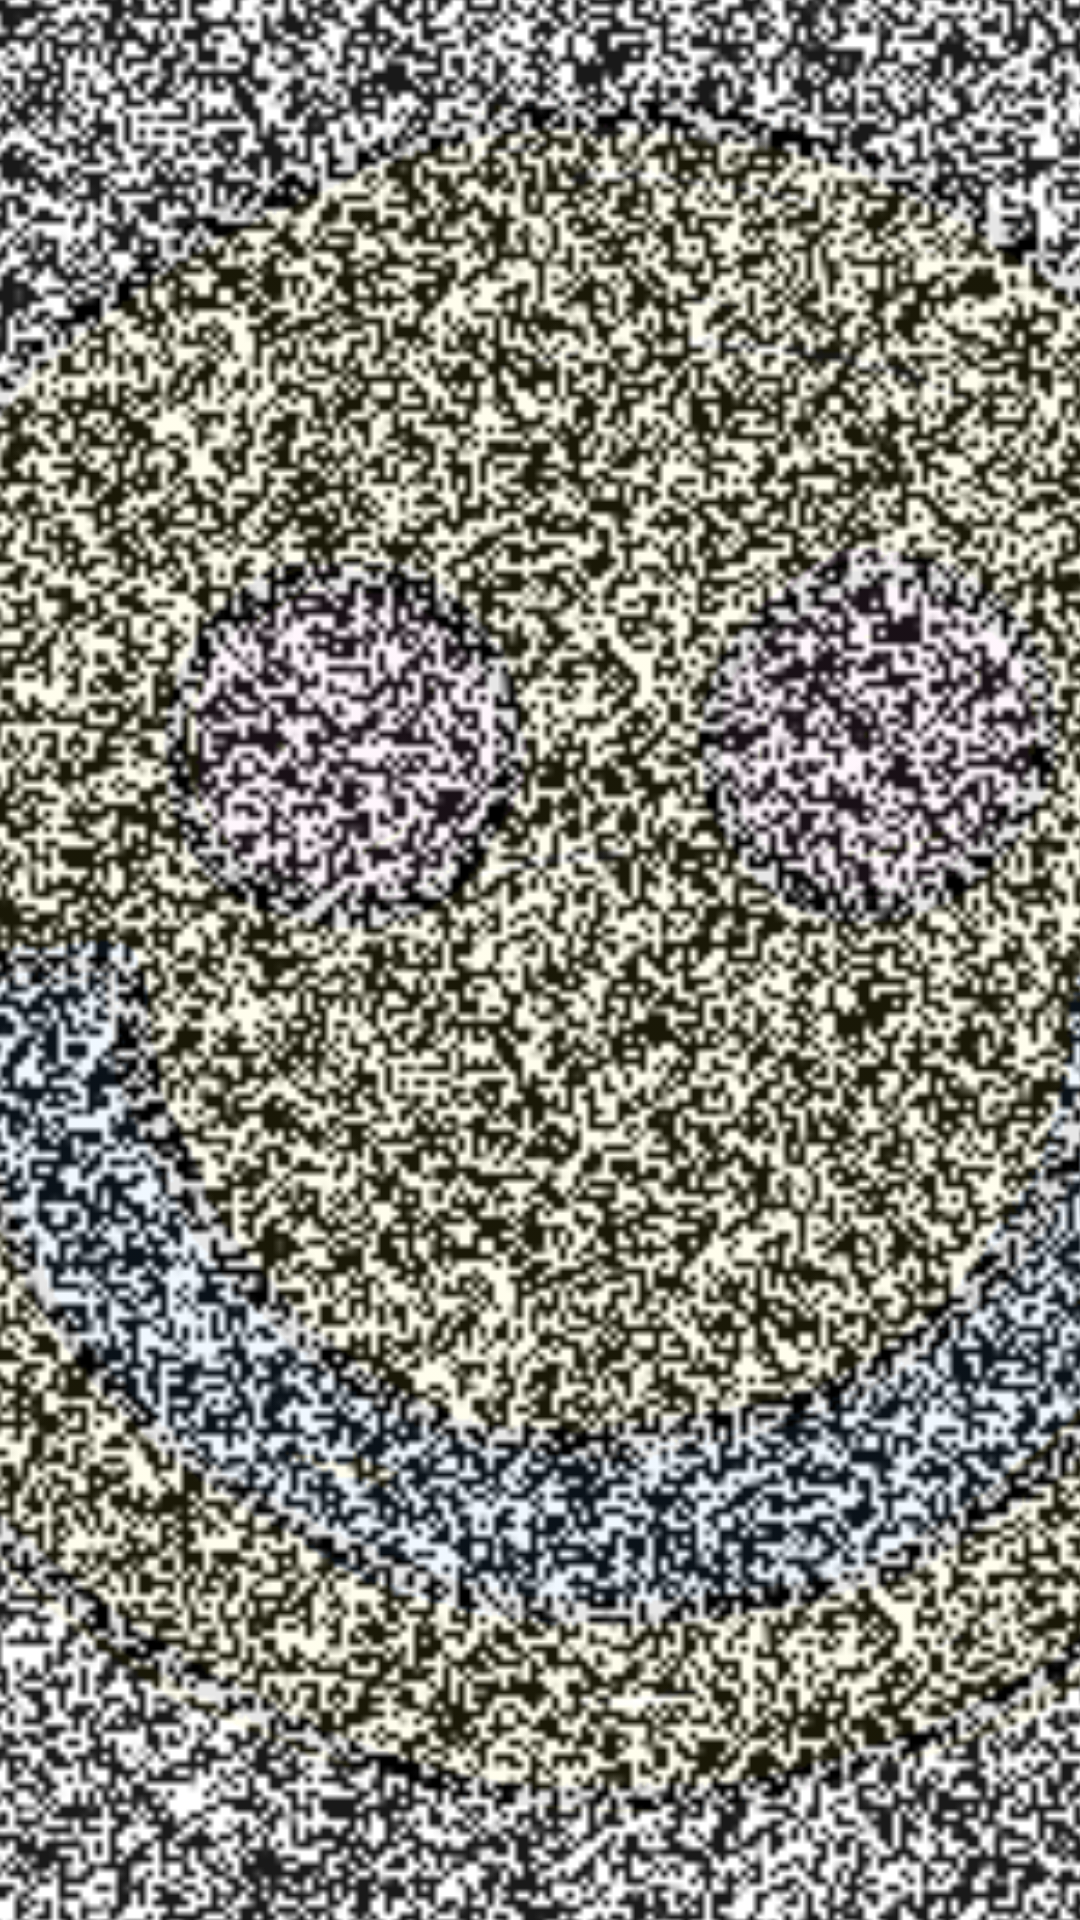

Reconstruct the res/layout file that produces this screen, plus the resources it refers to.
<!-- AndroidManifest.xml: application theme Theme.AppCompat.NoActionBar -->
<!-- res/layout/activity_glitchscreen.xml -->
<?xml version="1.0" encoding="utf-8"?>
<androidx.constraintlayout.widget.ConstraintLayout xmlns:android="http://schemas.android.com/apk/res/android"
    xmlns:app="http://schemas.android.com/apk/res-auto"
    xmlns:tools="http://schemas.android.com/tools"
    android:layout_width="match_parent"
    android:layout_height="match_parent"
    tools:context=".glitchscreen">


    <ImageView
        android:layout_width="1451dp"
        android:layout_height="1768dp"
        android:layout_marginStart="24dp"
        android:src="@drawable/glitchy"
        app:layout_constraintBottom_toBottomOf="parent"
        app:layout_constraintEnd_toEndOf="parent"
        app:layout_constraintHorizontal_bias="0.384"
        app:layout_constraintStart_toStartOf="parent"
        app:layout_constraintTop_toTopOf="parent"
        app:layout_constraintVertical_bias="0.476" />

    <ImageView
        android:layout_width="643dp"
        android:layout_height="934dp"
        android:layout_marginStart="24dp"
        android:alpha="0.1"
        android:src="@drawable/marv"
        app:layout_constraintBottom_toBottomOf="parent"
        app:layout_constraintEnd_toEndOf="parent"
        app:layout_constraintHorizontal_bias="0.464"
        app:layout_constraintStart_toStartOf="parent"
        app:layout_constraintTop_toTopOf="parent"
        app:layout_constraintVertical_bias="0.502" />
</androidx.constraintlayout.widget.ConstraintLayout>
<!-- resources referenced by this layout -->
<resources>
  <!-- drawable glitchy: gif bitmap (drawable, 916607 bytes) -->
  <!-- drawable marv: gif bitmap (drawable, 426068 bytes) -->
</resources>
